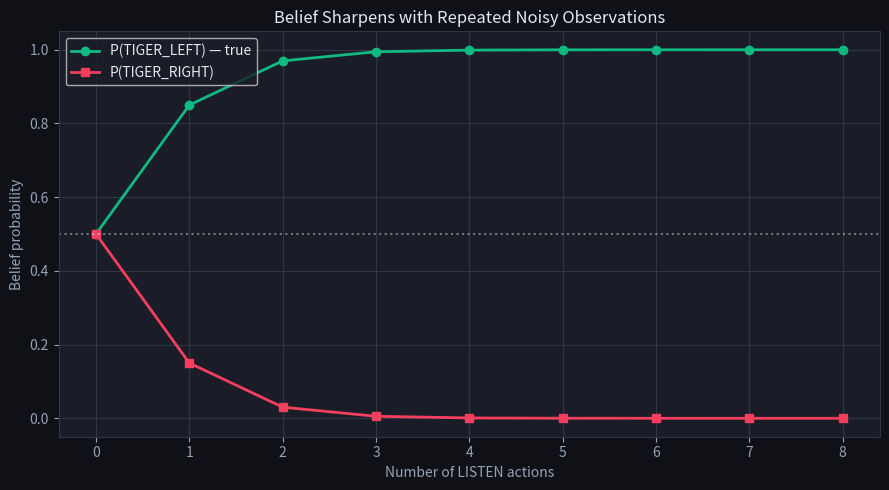
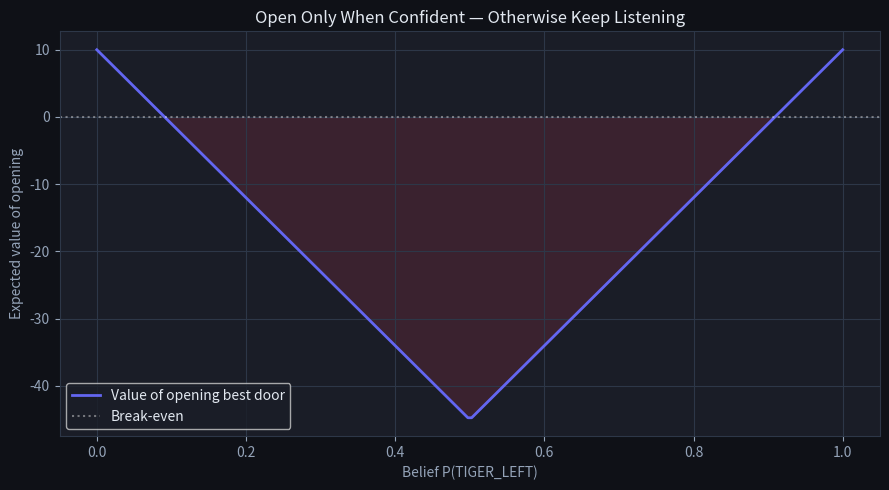

These figures' Python source, in order:
import numpy as np
import matplotlib.pyplot as plt
import matplotlib as mpl

mpl.rcParams.update({
    'figure.facecolor': '#0f1117', 'axes.facecolor': '#1a1d27',
    'text.color': '#e2e8f0', 'axes.labelcolor': '#94a3b8',
    'xtick.color': '#94a3b8', 'ytick.color': '#94a3b8',
    'axes.edgecolor': '#2d3748', 'grid.color': '#2d3748', 'axes.grid': True,
})
np.random.seed(0)

# Two hidden states
STATES = ['TIGER_LEFT', 'TIGER_RIGHT']
LISTEN_ACCURACY = 0.85  # P(hear tiger-left | tiger really left)

def belief_update(belief, observation):
    """
    Bayesian filter for the LISTEN action.
    belief: [P(TIGER_LEFT), P(TIGER_RIGHT)]
    observation: 'hear_left' or 'hear_right'
    """
    # Observation likelihood O(o | s)
    if observation == 'hear_left':
        likelihood = np.array([LISTEN_ACCURACY, 1 - LISTEN_ACCURACY])
    else:  # hear_right
        likelihood = np.array([1 - LISTEN_ACCURACY, LISTEN_ACCURACY])
    posterior = likelihood * belief
    return posterior / posterior.sum()  # normalize

# Start with a uniform belief — we have no idea where the tiger is
belief = np.array([0.5, 0.5])
print(f"Initial belief: P(left)={belief[0]:.3f}, P(right)={belief[1]:.3f}")

# True state: tiger is on the left. Simulate noisy listens.
true_state = 0  # TIGER_LEFT
beliefs_over_time = [belief.copy()]
for step in range(8):
    # Sample an observation given the true state
    if np.random.rand() < LISTEN_ACCURACY:
        obs = 'hear_left' if true_state == 0 else 'hear_right'
    else:
        obs = 'hear_right' if true_state == 0 else 'hear_left'
    belief = belief_update(belief, obs)
    beliefs_over_time.append(belief.copy())
    print(f"Listen {step+1}: obs={obs:11s} → P(left)={belief[0]:.3f}")

b = np.array([0.5, 0.5])
for _ in range(5):
    b = belief_update(b, 'hear_left')
print(f'belief after 5 "hear_left" observations: {b.round(3)}')
assert b[0] > 0.9, 'consistent observations sharpen the belief toward the true state'
assert np.isclose(b.sum(), 1.0), 'the belief stays a valid probability distribution'
print('\n✅ Bayesian filtering turns noisy observations into a sharpening belief')

beliefs_arr = np.array(beliefs_over_time)
fig, ax = plt.subplots(figsize=(9, 5))
ax.plot(beliefs_arr[:, 0], 'o-', color='#10b981', linewidth=2, label='P(TIGER_LEFT) — true')
ax.plot(beliefs_arr[:, 1], 's-', color='#f43f5e', linewidth=2, label='P(TIGER_RIGHT)')
ax.axhline(0.5, color='white', linestyle=':', alpha=0.4)
ax.set_xlabel('Number of LISTEN actions')
ax.set_ylabel('Belief probability')
ax.set_title('Belief Sharpens with Repeated Noisy Observations', color='#e2e8f0')
ax.legend()
plt.tight_layout()
plt.show()

print("The belief is a sufficient statistic of the entire action-observation history.")

R_REWARD, R_TIGER, R_LISTEN = 10.0, -100.0, -1.0

def expected_value_open(belief):
    """Best expected value of opening a door given the belief."""
    # Open RIGHT door: bad if tiger is right
    v_open_right = belief[0]*R_REWARD + belief[1]*R_TIGER
    v_open_left  = belief[0]*R_TIGER  + belief[1]*R_REWARD
    return max(v_open_left, v_open_right)

p_left = np.linspace(0, 1, 200)
v_open = [expected_value_open(np.array([p, 1-p])) for p in p_left]

fig, ax = plt.subplots(figsize=(9, 5))
ax.plot(p_left, v_open, color='#6366f1', linewidth=2, label='Value of opening best door')
ax.axhline(0, color='white', linestyle=':', alpha=0.4, label='Break-even')
ax.fill_between(p_left, v_open, 0, where=(np.array(v_open) < 0), color='#f43f5e', alpha=0.15)
ax.set_xlabel('Belief P(TIGER_LEFT)')
ax.set_ylabel('Expected value of opening')
ax.set_title('Open Only When Confident — Otherwise Keep Listening', color='#e2e8f0')
ax.legend()
plt.tight_layout()
plt.show()

print("Near belief=0.5, opening has strongly negative value — the agent should pay to LISTEN.")
print("This information-gathering behavior never arises in a fully observable MDP.")

v_confident = expected_value_open(np.array([0.95, 0.05]))
v_uncertain = expected_value_open(np.array([0.5, 0.5]))
print(f'expected value of opening: confident {v_confident:.1f}  vs 50/50 {v_uncertain:.1f}')
assert v_confident > v_uncertain, 'acting is more valuable when the belief is confident'
assert v_uncertain < 0, 'at 50/50 opening a door has negative expected value (the tiger risk)'
print('\n✅ act only when the belief justifies the risk — otherwise gather more information')

# The POMDP trade-off in one number: how much information you must gather depends on your SENSOR
# NOISE. With accurate listening you reach confidence in a few LISTENs; with a noisy sensor you
# need many more — and each LISTEN costs reward. So noise directly raises the price of acting
# safely. We count the LISTENs to reach 95% confidence at two accuracy levels.
def listens_to_confidence(accuracy, target=0.95, max_listens=50):
    global LISTEN_ACCURACY
    saved = LISTEN_ACCURACY
    LISTEN_ACCURACY = accuracy
    b = np.array([0.5, 0.5])
    for n in range(1, max_listens + 1):
        b = belief_update(b, 'hear_left')
        if b[0] >= target:
            LISTEN_ACCURACY = saved
            return n
    LISTEN_ACCURACY = saved
    return max_listens
n_accurate = listens_to_confidence(0.85)
n_noisy = listens_to_confidence(0.65)
print(f'LISTENs to reach 95% confidence: accurate sensor (0.85) -> {n_accurate},  noisy sensor (0.65) -> {n_noisy}')
assert n_noisy > n_accurate, 'noisier observations require more listens (more cost) to reach the same confidence'
print('\nInformation has a cost -> the POMDP balances listening (info) against opening (risk).')

def listens_to_confidence(accuracy, target=0.95, max_listens=50):
    """TODO(you): count LISTEN actions to reach target belief (assume all-correct observations)."""
    pass

# Assert cell
def listens_ref(accuracy, target=0.95, max_listens=50):
    b = np.array([0.5, 0.5])
    global LISTEN_ACCURACY
    saved = LISTEN_ACCURACY
    LISTEN_ACCURACY = accuracy
    for n in range(1, max_listens+1):
        b = belief_update(b, 'hear_left')
        if b[0] >= target:
            LISTEN_ACCURACY = saved
            return n
    LISTEN_ACCURACY = saved
    return max_listens

for acc in [0.6, 0.85, 0.95]:
    print(f"accuracy={acc}: {listens_ref(acc)} listens to reach 0.95 confidence")
assert listens_ref(0.6) > listens_ref(0.95), "Noisier sensors need more listens"
